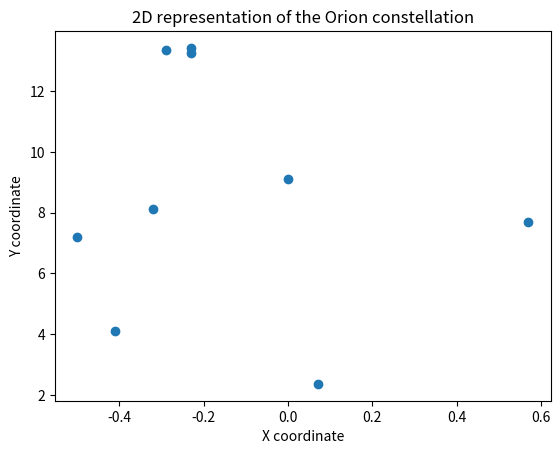
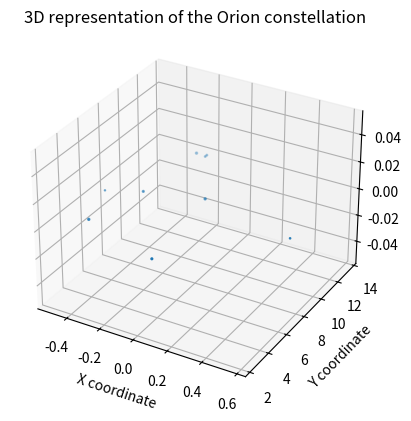

The matplotlib source for these figures, in order:

# coding: utf-8

# ## Project: Visualizing the Orion Constellation
# 
# In this project you are Dr. Jillian Bellovary, a real-life astronomer for the Hayden Planetarium at the American Museum of Natural History. As an astronomer, part of your job is to study the stars. You've recently become interested in the constellation Orion, a collection of stars that appear in our night sky and form the shape of [Orion](https://en.wikipedia.org/wiki/Orion_(constellation)), a warrior God from ancient Greek mythology. 
# 
# As a researcher on the Hayden Planetarium team, you are in charge of visualizing the Orion constellation in 3D using the Matplotlib function `.scatter()`. To learn more about the `.scatter()` you can see the Matplotlib documentation [here](https://matplotlib.org/api/_as_gen/matplotlib.pyplot.scatter.html). 
# 
# You will create a rotate-able visualization of the position of the Orion's stars and get a better sense of their actual positions. To achieve this, you will be mapping real data from outer space that maps the position of the stars in the sky
# 
# The goal of the project is to understand spatial perspective. Once you visualize Orion in both 2D and 3D, you will be able to see the difference in the constellation shape humans see from earth versus the actual position of the stars that make up this constellation. 
# 
# <img src="https://upload.wikimedia.org/wikipedia/commons/9/91/Orion_constellation_with_star_labels.jpg" alt="Orion" style="width: 400px;"/>
# 
# 

# ## 1. Set-Up
# The following set-up is new and specific to the project. It is very similar to the way you have imported Matplotlib in previous lessons.
# 
# + Add `%matplotlib notebook` in the cell below. This is a new statement that you may not have seen before. It will allow you to be able to rotate your visualization in this jupyter notebook.
# 
# + We will be using a subset of Matplotlib: `matplotlib.pyplot`. Import the subset as you have been importing it in previous lessons: `from matplotlib import pyplot as plt`
# 
# 
# + In order to see our 3D visualization, we also need to add this new line after we import Matplotlib:
# `from mpl_toolkits.mplot3d import Axes3D`
# 

# In[3]:


get_ipython().run_line_magic('matplotlib', 'notebook')
from matplotlib import pyplot as plt
from mpl_toolkits.mplot3d import Axes3D


# ## 2. Get familiar with real data
# 
# Astronomers describe a star's position in the sky by using a pair of angles: declination and right ascension. Declination is similar to longitude, but it is projected on the celestian fear. Right ascension is known as the "hour angle" because it accounts for time of day and earth's rotaiton. Both angles are relative to the celestial equator. You can learn more about star position [here](https://en.wikipedia.org/wiki/Star_position).
# 
# The `x`, `y`, and `z` lists below are composed of the x, y, z coordinates for each star in the collection of stars that make up the Orion constellation as documented in a paper by Nottingham Trent Univesity on "The Orion constellation as an installation" found [here](https://arxiv.org/ftp/arxiv/papers/1110/1110.3469.pdf).
# 
# Spend some time looking at `x`, `y`, and `z`, does each fall within a range?

# In[4]:


# Orion
x = [-0.41, 0.57, 0.07, 0.00, -0.29, -0.32, -0.50, -0.23, -0.23]
y = [4.12, 7.71, 2.36, 9.10, 13.35, 8.13, 7.19, 13.25,13.43]
z = [2.06, 0.84, 1.56, 2.07, 2.36, 1.72, 0.66, 1.25,1.38]


# ## 3. Create a 2D Visualization
# 
# Before we visualize the stars in 3D, let's get a sense of what they look like in 2D. 
# 
# Create a figure for the 2d plot and save it to a variable name `fig`. (hint: `plt.figure()`)
# 
# Add your subplot `.add_subplot()` as the single subplot, with `1,1,1`.(hint: `add_subplot(1,1,1)`)
# 
# Use the scatter [function](https://matplotlib.org/api/_as_gen/matplotlib.pyplot.scatter.html) to visualize your `x` and `y` coordinates. (hint: `.scatter(x,y)`)
# 
# Render your visualization. (hint: `plt.show()`)
# 
# Does the 2D visualization look like the Orion constellation we see in the night sky? Do you recognize its shape in 2D? There is a curve to the sky, and this is a flat visualization, but we will visualize it in 3D in the next step to get a better sense of the actual star positions. 

# In[18]:


fig = plt.figure()
fig.add_subplot(1,1,1)
plt.scatter(x,y)
plt.title("2D representation of the Orion constellation")
plt.xlabel("X coordinate")
plt.ylabel("Y coordinate")
plt.show()


# ## 4. Create a 3D Visualization
# 
# Create a figure for the 3D plot and save it to a variable name `fig_3d`. (hint: `plt.figure()`)
# 
# 
# Since this will be a 3D projection, we want to make to tell Matplotlib this will be a 3D plot.  
# 
# To add a 3D projection, you must include a the projection argument. It would look like this:
# ```py
# projection="3d"
# ```
# 
# Add your subplot with `.add_subplot()` as the single subplot `1,1,1` and specify your `projection` as `3d`:
# 
# `fig_3d.add_subplot(1,1,1,projection="3d")`)
# 
# Since this visualization will be in 3D, we will need our third dimension. In this case, our `z` coordinate. 
# 
# Create a new variable `constellation3d` and call the scatter [function](https://matplotlib.org/api/_as_gen/matplotlib.pyplot.scatter.html) with your `x`, `y` and `z` coordinates. 
# 
# Include `z` just as you have been including the other two axes. (hint: `.scatter(x,y,z)`)
# 
# Render your visualization. (hint `plt.show()`.)
# 

# In[21]:


fig_3d = plt.figure()
fig_3d.add_subplot(1,1,1,projection="3d")
constellation3d = plt.scatter(x,y,z)
plt.title("3D representation of the Orion constellation")
plt.xlabel("X coordinate")
plt.ylabel("Y coordinate")
plt.show()


# ## 5. Rotate and explore
# 
# Use your mouse to click and drag the 3D visualization in the previous step. This will rotate the scatter plot. As you rotate, can you see Orion from different angles? 
# 
# Note: The on and off button that appears above the 3D scatter plot allows you to toggle rotation of your 3D visualization in your notebook.
# 
# Take your time, rotate around! Remember, this will never look exactly like the Orion we see from Earth. The visualization does not curve as the night sky does.
# There is beauty in the new understanding of Earthly perspective! We see the shape of the warrior Orion because of Earth's location in the universe and the location of the stars in that constellation.
# 
# Feel free to map more stars by looking up other celestial x, y, z coordinates [here](http://www.stellar-database.com/).
# 
